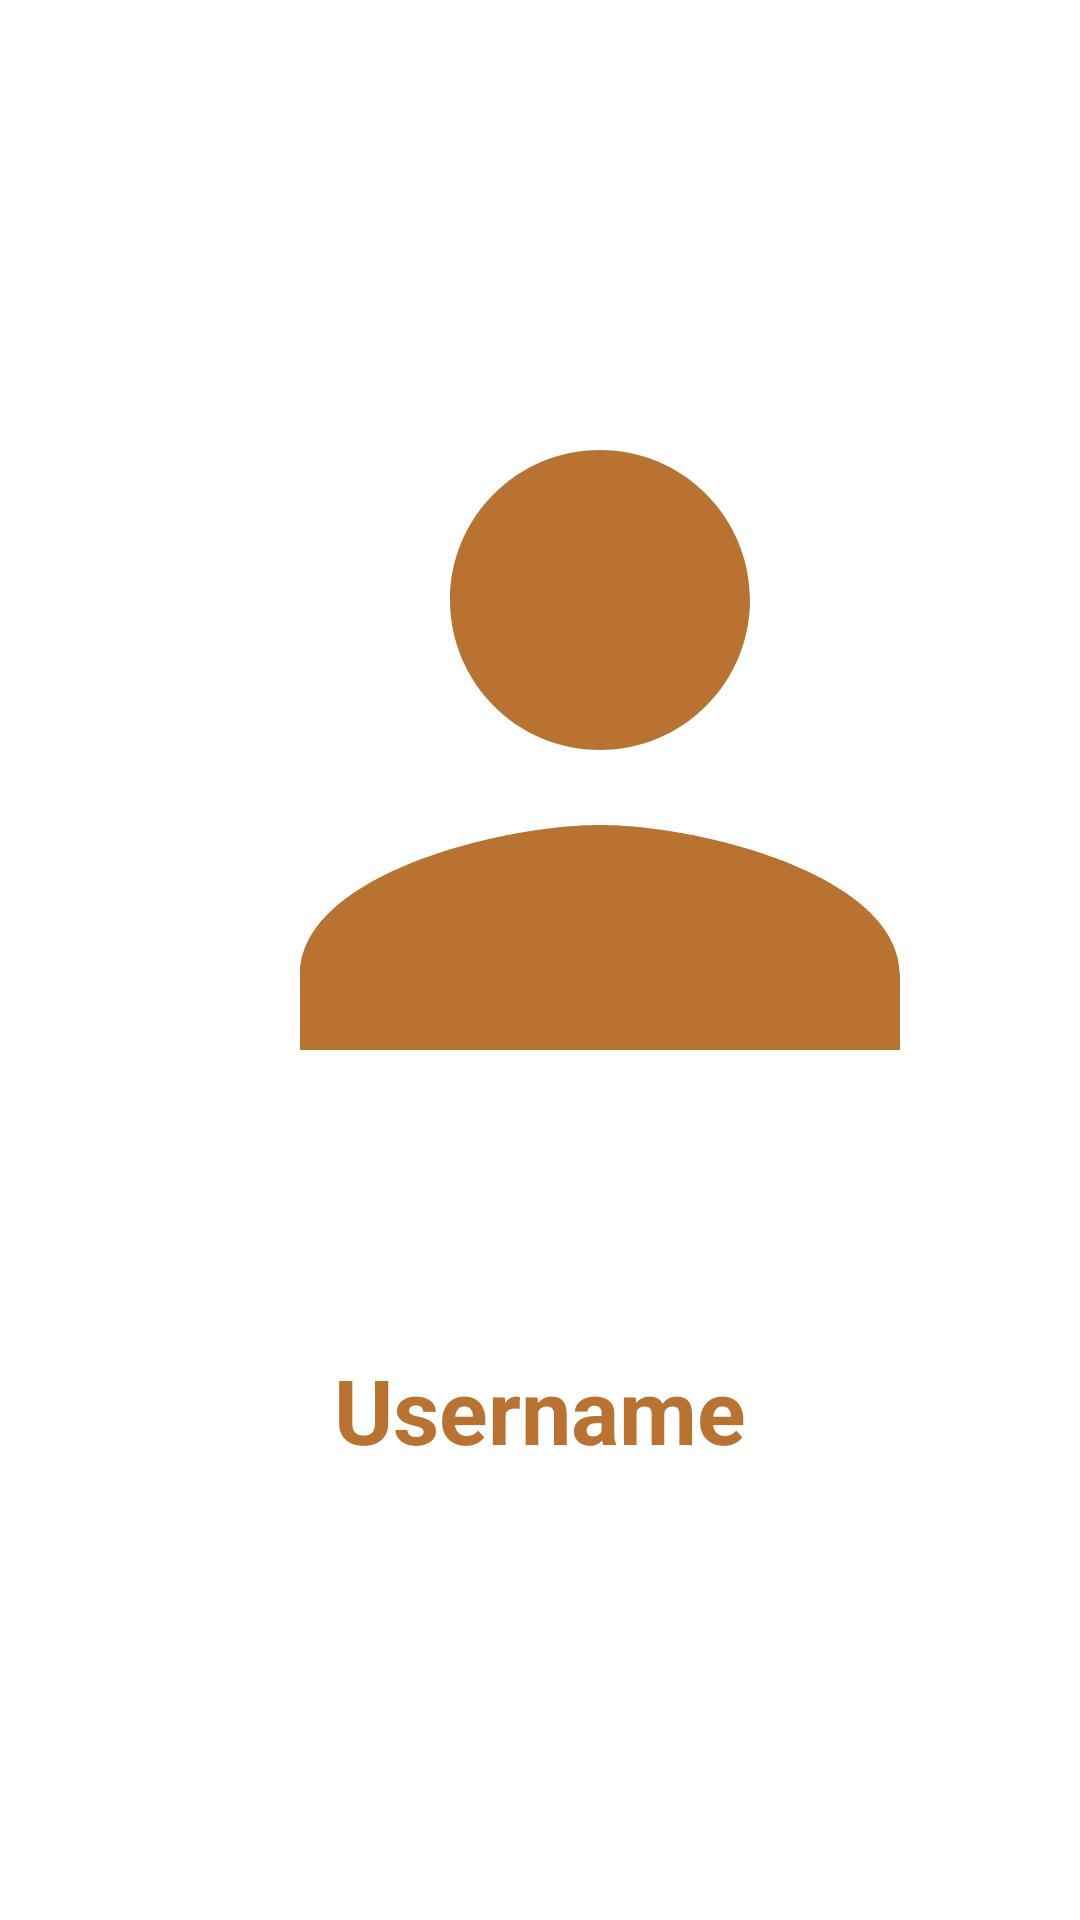

Here is an Android app screen rendered from its layout file. Give the layout XML and the strings, colors and styles it references.
<!-- AndroidManifest.xml: application theme Theme.Annpurna -->
<!-- res/layout/profile_view.xml -->
<?xml version="1.0" encoding="utf-8"?>
<FrameLayout xmlns:android="http://schemas.android.com/apk/res/android"
    xmlns:tools="http://schemas.android.com/tools"
    android:layout_width="match_parent"
    android:layout_height="match_parent"
    tools:context=".ProfileView">

    <ImageView
        android:id="@+id/pht"
        android:layout_width="300dp"
        android:layout_height="300dp"
        android:layout_marginTop="100dp"
        android:layout_marginStart="50dp"
        android:transitionName="trans"
        android:background="@drawable/circle"
        android:backgroundTint="@color/copper"
        android:src="@drawable/profile" />

    <TextView
        android:id="@+id/name"
            android:layout_width="wrap_content"
            android:layout_height="wrap_content"
            android:layout_gravity="center"
            android:layout_marginTop="150dp"
            android:transitionName="names"
            android:text="@string/name"
            android:textColor="@color/copper"
            android:textSize="30sp"
            android:textStyle="bold"/>



</FrameLayout>
<!-- resources referenced by this layout -->
<resources>
  <color name="copper">#B87333</color>
  <!-- drawable profile (drawable) -->
  <vector xmlns:android="http://schemas.android.com/apk/res/android" android:height="20dp" android:tint="@color/copper" android:viewportHeight="24" android:viewportWidth="24" android:width="20dp">
        
      <path android:fillColor="@android:color/white" android:pathData="M12,12c2.21,0 4,-1.79 4,-4s-1.79,-4 -4,-4 -4,1.79 -4,4 1.79,4 4,4zM12,14c-2.67,0 -8,1.34 -8,4v2h16v-2c0,-2.66 -5.33,-4 -8,-4z"/>
      
  </vector>
  <string name="name">Username</string>
  <style name="Theme.Annpurna" parent="Base.Theme.Annpurna" />
  <style name="Base.Theme.Annpurna" parent="Theme.MaterialComponents.DayNight.NoActionBar">
          <item name="android:windowContentTransitions">true</item>
      </style>
</resources>
